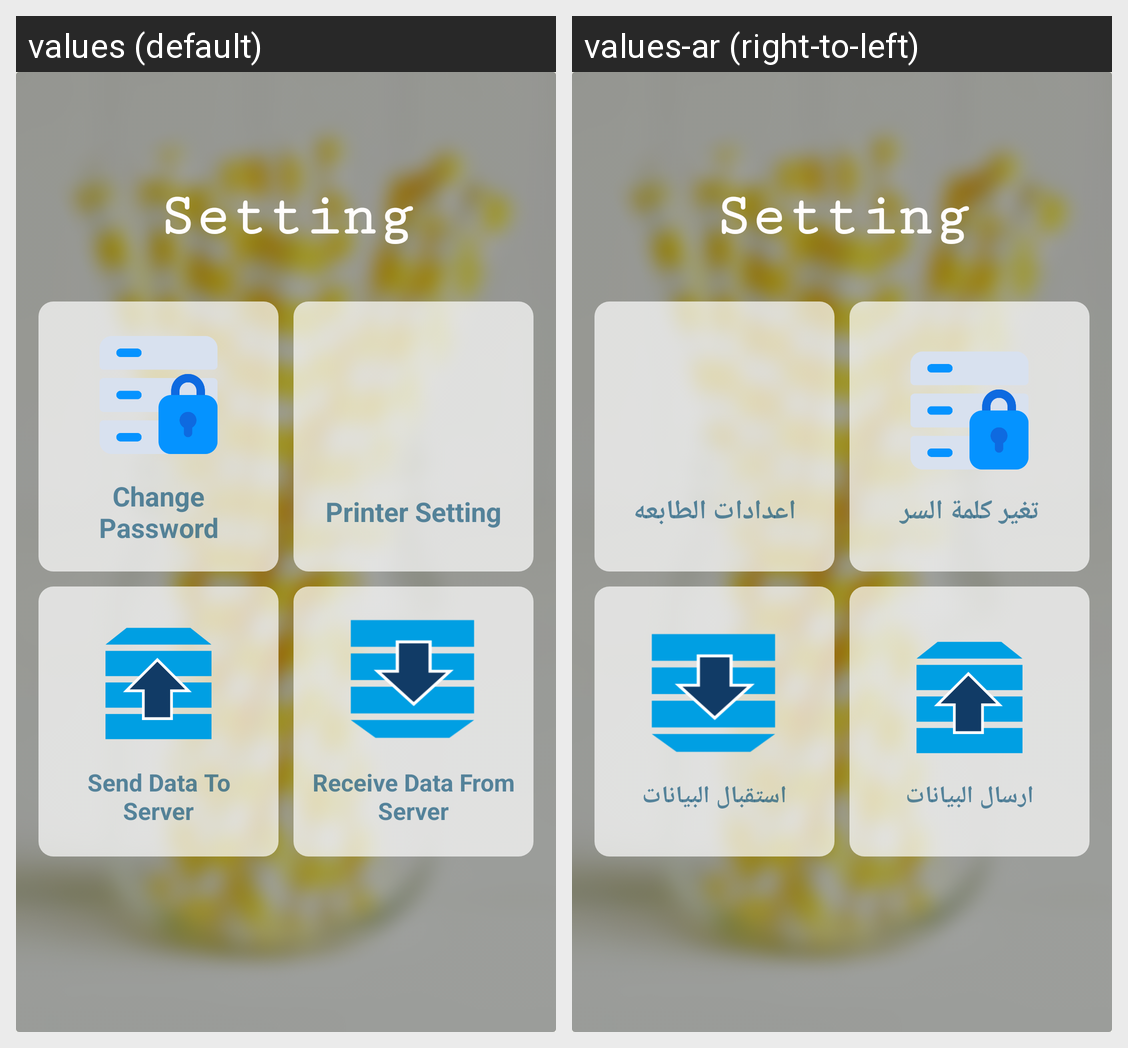

The same Android screen rendered under two of its app's locales, left to right. List the strings drawn on it with the default value and each locale's translation.
Android screen res/layout/tools_menu2_yellow.xml rendered under 2 locales, left to right: values (default), values-ar (right-to-left). Device: Nexus 5 (rendered at 1080×1920; each locale shown at half size, 540×960, under a caption strip naming it); theme AppTheme.
Strings drawn on this screen, with the default value and each locale's value (text and hints the layout hard-codes, and strings that could not be matched under every locale, appear in the picture but are not listed):

change_password
  values: Change Password
  values-ar: تغير كلمة السر

printer_setting
  values: Printer Setting
  values-ar: اعدادات الطابعه

send_data_to_server
  values: Send Data To Server
  values-ar: ارسال البيانات

receive_data_from_server
  values: Receive Data From Server
  values-ar: استقبال البيانات
